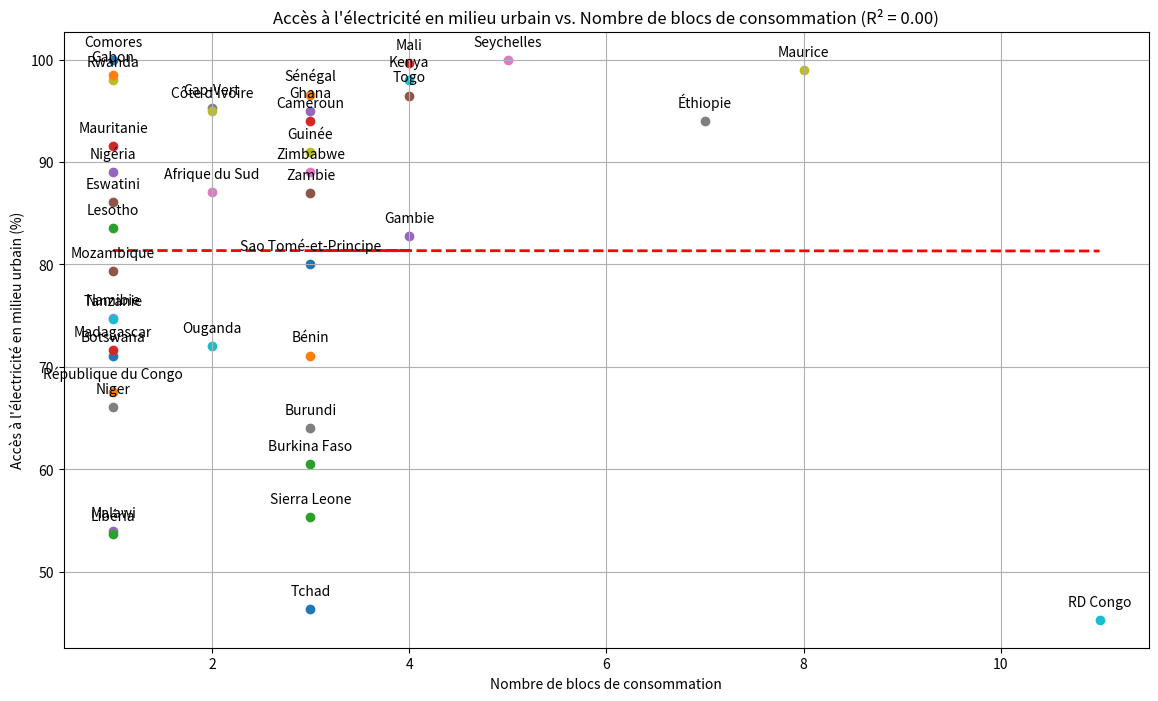

Source code (Python):
import pandas as pd
import matplotlib.pyplot as plt
import numpy as np

# Données d'accès à l'électricité en milieu urbain (2022) - Données fictives pour cet exemple
acces_electricite_urbain = {
    'Botswana': 71.1, 'République du Congo': 67.5, 'Lesotho': 83.6, 'Madagascar': 71.6, 'Malawi': 54.0,
    'Mozambique': 79.4, 'Namibie': 74.8, 'Niger': 66.1, 'Rwanda': 98.0, 'Tanzanie': 74.7,
    'Comores': 100.0, 'Gabon': 98.5, 'Libéria': 53.7, 'Mauritanie': 91.6, 'Nigéria': 89.0,
    'Eswatini': 86.1, 'Afrique du Sud': 87.1, 'Cap-Vert': 95.3, 'Côte d\'Ivoire': 95.0, 'Ouganda': 72.0,
    'Tchad': 46.3, 'Bénin': 71.1, 'Burkina Faso': 60.5, 'Cameroun': 94.0, 'Ghana': 95.0,
    'Zambie': 87.0, 'Zimbabwe': 89.0, 'Burundi': 64.0, 'Guinée': 91.0, 'Kenya': 98.0,
    'Sao Tomé-et-Principe': 80.0, 'Sénégal': 96.6, 'Sierra Leone': 55.3, 'Mali': 99.7,
    'Gambie': 82.8, 'Togo': 96.5, 'Seychelles': 100.0, 'Éthiopie': 94.0, 'Maurice': 99.0,
    'RD Congo': 45.3
}

# Données du nombre de blocs de consommation selon Briceño-Garmendia & Shkaratan (2011)
blocs_consommation = {
    'Botswana': 1, 'République du Congo': 1, 'Lesotho': 1, 'Madagascar': 1, 'Malawi': 1,
    'Mozambique': 1, 'Namibie': 1, 'Niger': 1, 'Rwanda': 1, 'Tanzanie': 1,
    'Comores': 1, 'Gabon': 1, 'Libéria': 1, 'Mauritanie': 1, 'Nigéria': 1,
    'Eswatini': 1, 'Afrique du Sud': 2, 'Cap-Vert': 2, 'Côte d\'Ivoire': 2, 'Ouganda': 2,
    'Tchad': 3, 'Bénin': 3, 'Burkina Faso': 3, 'Cameroun': 3, 'Ghana': 3,
    'Zambie': 3, 'Zimbabwe': 3, 'Burundi': 3, 'Guinée': 3, 'Kenya': 4,
    'Sao Tomé-et-Principe': 3, 'Sénégal': 3, 'Sierra Leone': 3, 'Mali': 4,
    'Gambie': 4, 'Togo': 4, 'Seychelles': 5, 'Éthiopie': 7, 'Maurice': 8,
    'RD Congo': 11
}

# Combiner les données dans un DataFrame
donnees = {
    'Pays': list(acces_electricite_urbain.keys()),
    'Accès à l\'électricité en milieu urbain (%)': list(acces_electricite_urbain.values()),
    'Blocs de consommation': [blocs_consommation[pays] for pays in acces_electricite_urbain.keys()]
}
df = pd.DataFrame(donnees)

# Tracer les données
plt.figure(figsize=(14, 8))
for i, row in df.iterrows():
    plt.scatter(row['Blocs de consommation'], row['Accès à l\'électricité en milieu urbain (%)'], label=row['Pays'])

plt.xlabel('Nombre de blocs de consommation')
plt.ylabel('Accès à l\'électricité en milieu urbain (%)')
plt.grid(True)

# Annoter chaque point avec le nom du pays
for i, row in df.iterrows():
    plt.annotate(row['Pays'], (row['Blocs de consommation'], row['Accès à l\'électricité en milieu urbain (%)']),
                 textcoords="offset points", xytext=(0,10), ha='center')

# Tracer la droite de régression
X = df['Blocs de consommation']
Y = df['Accès à l\'électricité en milieu urbain (%)']
m, b = np.polyfit(X, Y, 1)
plt.plot(X, m*X + b, color='red', linestyle='--', linewidth=2)

# Calculer le coefficient de détermination R²
Y_pred = m*X + b
ss_res = np.sum((Y - Y_pred) ** 2)
ss_tot = np.sum((Y - np.mean(Y)) ** 2)
r2 = 1 - (ss_res / ss_tot)

# Titre avec le coefficient de détermination R²
plt.title(f'Accès à l\'électricité en milieu urbain vs. Nombre de blocs de consommation (R² = {r2:.2f})')

# Sauvegarder le graphique dans un fichier
plt.savefig("acces_electricite_vs_blocs_consommation.png")

# Afficher le graphique
plt.show()
